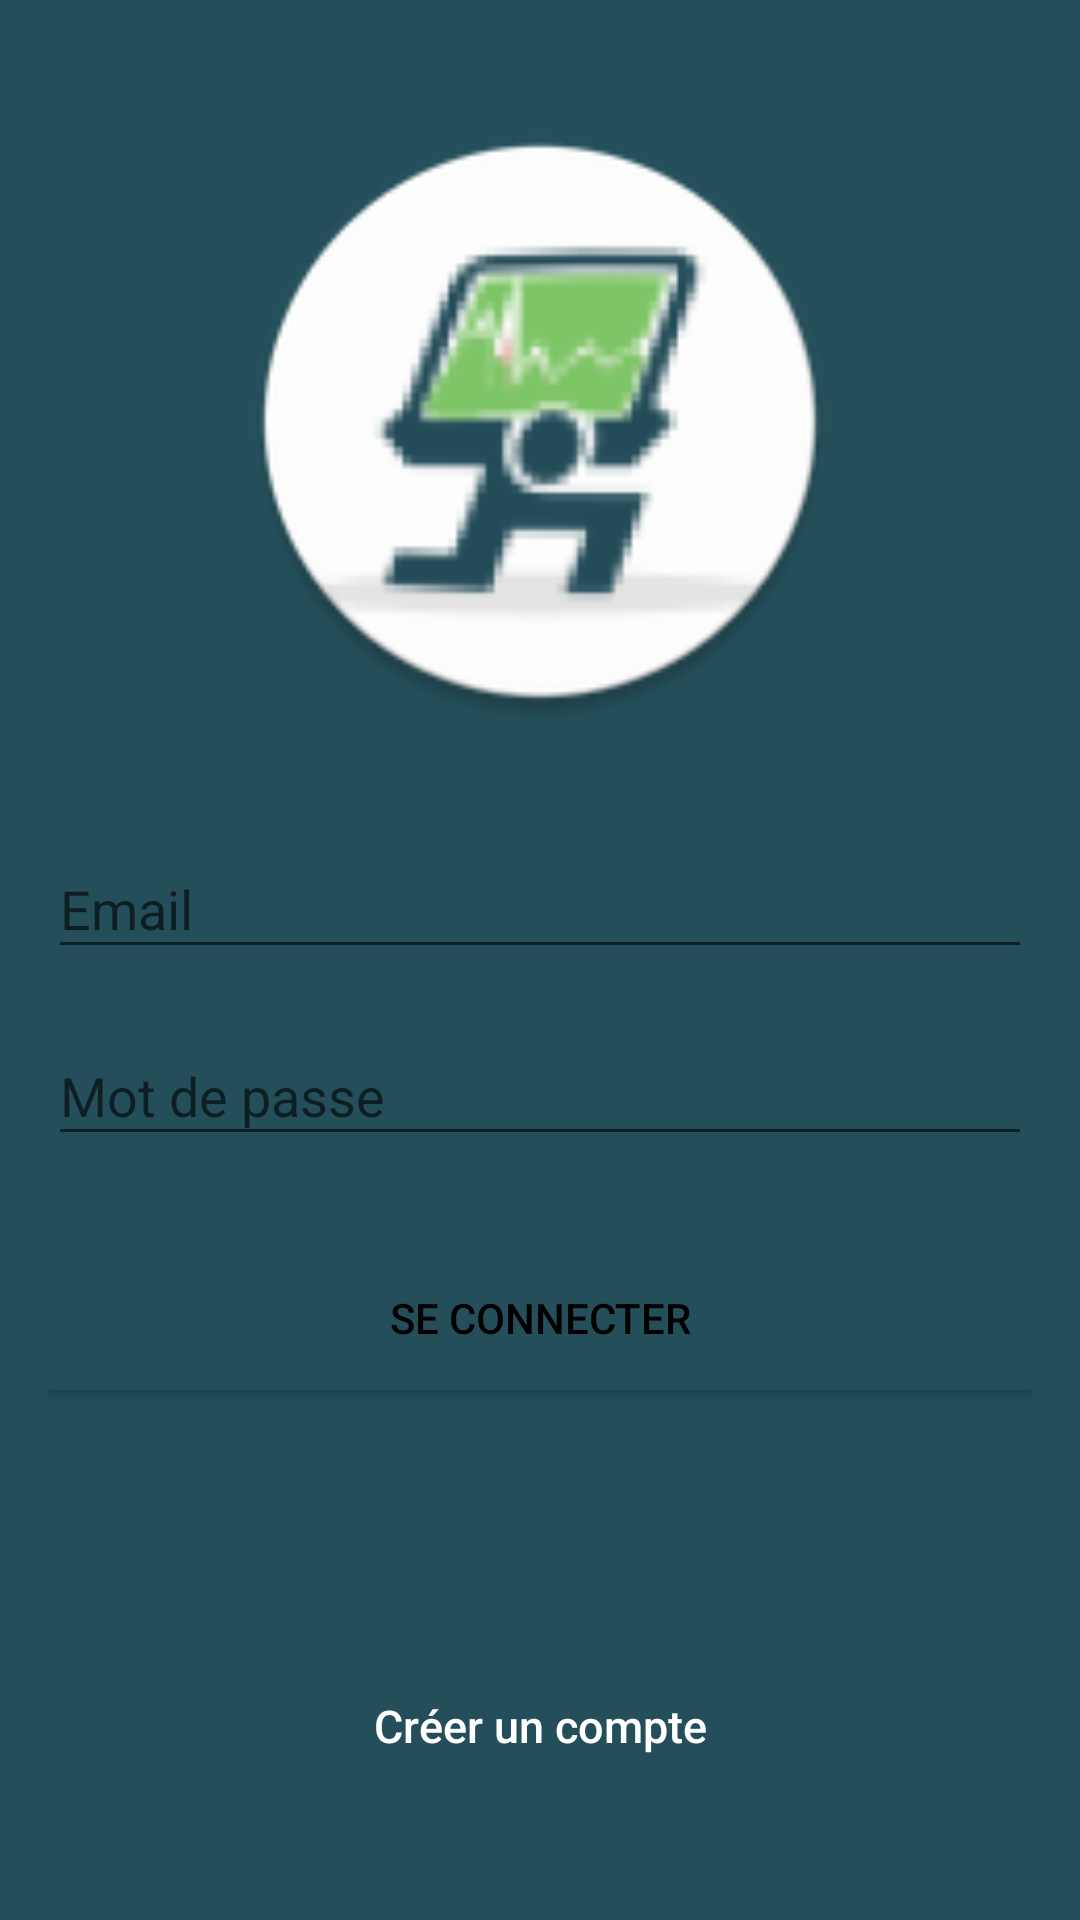

This screen was rendered from an Android layout file. Write that file and the resources it references.
<!-- AndroidManifest.xml: application theme AppTheme -->
<!-- res/layout/activity_login.xml -->
<?xml version="1.0" encoding="utf-8"?>
<android.support.design.widget.CoordinatorLayout xmlns:android="http://schemas.android.com/apk/res/android"
    xmlns:app="http://schemas.android.com/apk/res-auto"
    xmlns:tools="http://schemas.android.com/tools"
    android:layout_width="match_parent"
    android:layout_height="match_parent"
    android:fitsSystemWindows="true"
    tools:context="com.eservices.tandrentreprise.savemydevice.activities.SignupActivity">

    <LinearLayout
        android:layout_width="fill_parent"
        android:layout_height="fill_parent"
        android:background="@color/colorPrimary"
        android:gravity="center"
        android:orientation="vertical"
        android:padding="@dimen/activity_horizontal_margin">


        <ImageView
            android:layout_width="@dimen/logo_w_h"
            android:layout_height="@dimen/logo_w_h"
            android:layout_gravity="center_horizontal"
            android:layout_marginBottom="30dp"
            android:src="@mipmap/ic_launcher" />

        <android.support.design.widget.TextInputLayout
            android:layout_width="match_parent"
            android:layout_height="wrap_content">

            <android.support.design.widget.TextInputEditText
                android:id="@+id/email"
                android:layout_width="match_parent"
                android:layout_height="wrap_content"
                android:layout_marginBottom="10dp"
                android:hint="@string/hint_email"
                android:inputType="textEmailAddress"
                android:textColor="@android:color/white"
                android:textColorHint="@android:color/white" />
        </android.support.design.widget.TextInputLayout>

        <android.support.design.widget.TextInputLayout
            android:layout_width="match_parent"
            android:layout_height="wrap_content">

            <android.support.design.widget.TextInputEditText
                android:id="@+id/password"
                android:layout_width="fill_parent"
                android:layout_height="wrap_content"
                android:layout_marginBottom="10dp"
                android:hint="@string/hint_password"
                android:inputType="textPassword"
                android:textColor="@android:color/white"
                android:textColorHint="@android:color/white" />
        </android.support.design.widget.TextInputLayout>

        

        <Button
            android:id="@+id/btn_login"
            android:layout_width="fill_parent"
            android:layout_height="wrap_content"
            android:layout_marginTop="20dip"
            android:background="@color/colorAccent"
            android:text="@string/btn_login"
            android:textColor="@android:color/black" />

        <Button
            android:id="@+id/btn_reset_password"
            android:layout_width="fill_parent"
            android:layout_height="wrap_content"
            android:layout_marginTop="20dip"
            android:background="@null"
            android:text="@string/btn_forgot_password"
            android:textAllCaps="false"
            android:textColor="@color/colorAccent" />

        

        <Button
            android:id="@+id/btn_signup"
            android:layout_width="fill_parent"
            android:layout_height="wrap_content"
            android:layout_marginTop="20dip"
            android:background="@null"
            android:text="@string/btn_link_to_register"
            android:textAllCaps="false"
            android:textColor="@color/white"
            android:textSize="15dp" />
    </LinearLayout>

    <ProgressBar
        android:id="@+id/progressBar"
        android:layout_width="30dp"
        android:layout_height="30dp"
        android:layout_gravity="center|bottom"
        android:layout_marginBottom="20dp"
        android:visibility="gone" />
</android.support.design.widget.CoordinatorLayout>
<!-- resources referenced by this layout -->
<resources>
  <color name="colorAccent">#244f5a</color>
  <color name="colorPrimary">#244f5a</color>
  <color name="white">#ffffff</color>
  <dimen name="activity_horizontal_margin">16dp</dimen>
  <dimen name="logo_w_h">200dp</dimen>
  <!-- mipmap ic_launcher: png bitmap (mipmap-hdpi, 5203 bytes) -->
  <string name="btn_forgot_password">Mot de passe oublié?</string>
  <string name="btn_link_to_register">Créer un compte</string>
  <string name="btn_login">Se connecter</string>
  <string name="hint_email">Email</string>
  <string name="hint_password">Mot de passe</string>
  <style name="AppTheme" parent="Theme.AppCompat.Light.DarkActionBar">
          
          <item name="colorPrimary">@color/colorPrimary</item>
          <item name="colorPrimaryDark">@color/colorPrimaryDark</item>
          <item name="colorAccent">@color/colorAccent</item>
      </style>
  <color name="colorPrimaryDark">#244f5a</color>
</resources>
